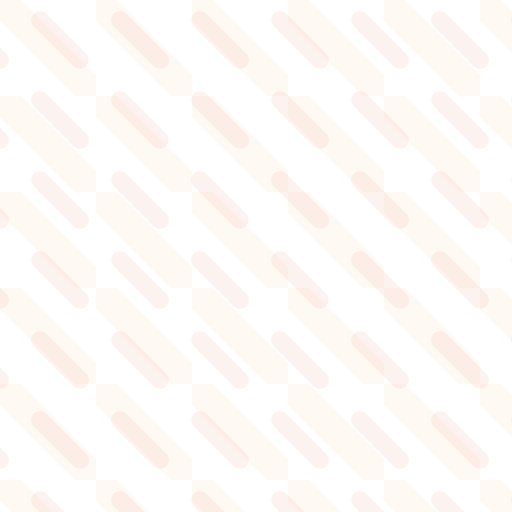
t = 0.00 s
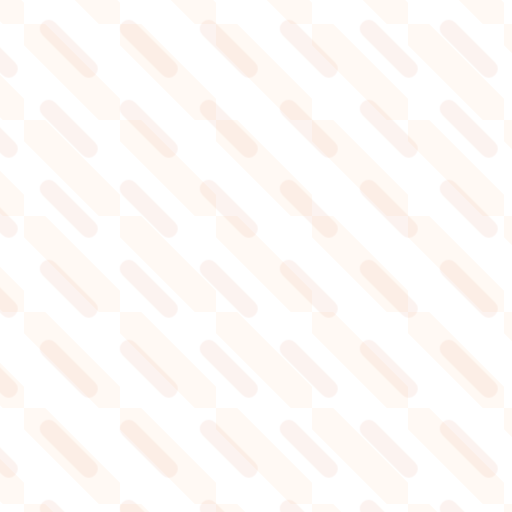
t = 1.75 s
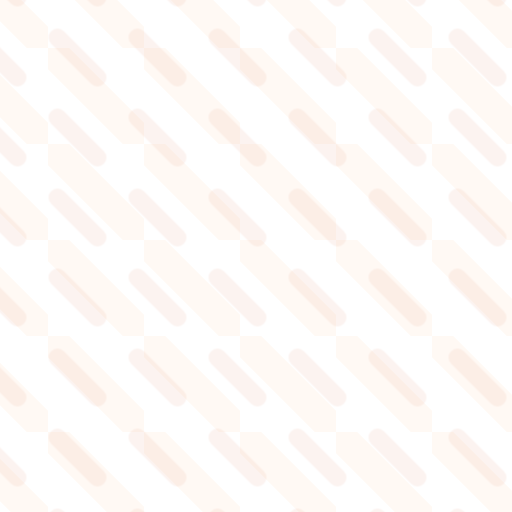
t = 3.50 s
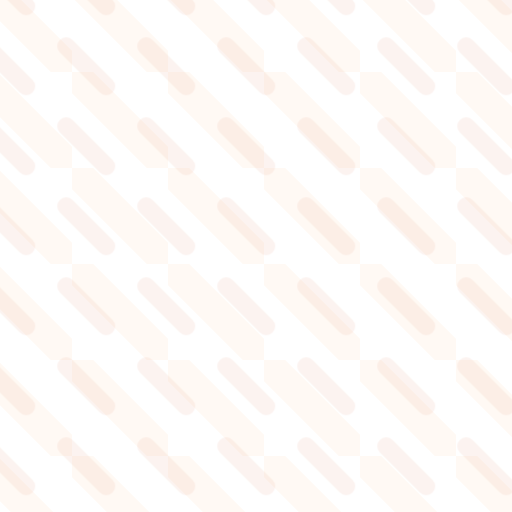
t = 5.25 s
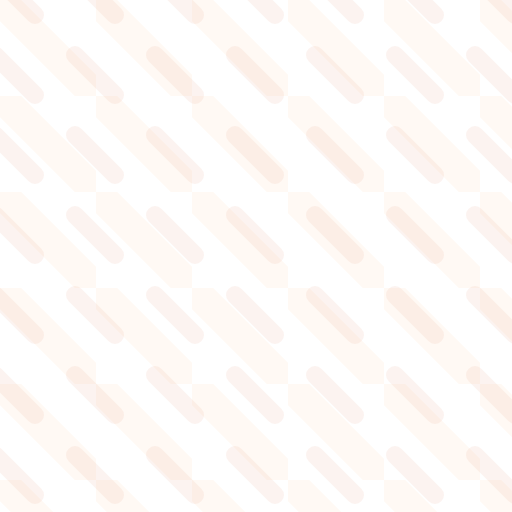
t = 7.00 s
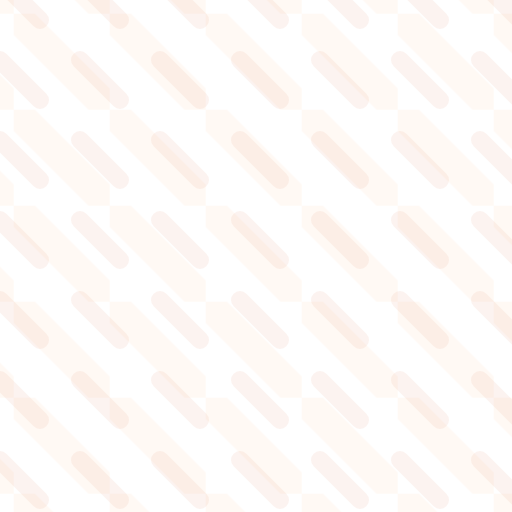
t = 8.00 s

The animated SVG that drew these frames (rendered in a browser with its animation timeline set to each time). Animation: 2 SMIL elements (animateTransform=2); frames cover the first 8.00 s, repeats indefinitely.

<svg xmlns="http://www.w3.org/2000/svg" width="512" height="512" viewBox="0 0 512 512">
  <defs>
    <!-- Darker orange diagonal stripes — thinner, shorter dashes, offset, slower -->
    <pattern id="p1" width="80" height="80" patternUnits="userSpaceOnUse" patternTransform="translate(20, 0)">
      <line x1="20" y1="20" x2="60" y2="60" stroke="rgba(210, 88, 36, 0.07)" stroke-width="18" stroke-linecap="round"/>
      <animateTransform attributeName="patternTransform" type="translate" values="20 0;100 80" dur="16s" repeatCount="indefinite"/>
    </pattern>
    <!-- Lighter warm orange — larger stripes -->
    <pattern id="p2" width="96" height="96" patternUnits="userSpaceOnUse">
      <line x1="0" y1="0" x2="96" y2="96" stroke="rgba(248, 148, 76, 0.06)" stroke-width="30" stroke-linecap="round"/>
      <animateTransform attributeName="patternTransform" type="translate" values="0 0;96 96" dur="7s" repeatCount="indefinite"/>
    </pattern>
  </defs>
  <rect width="512" height="512" fill="url(#p1)"/>
  <rect width="512" height="512" fill="url(#p2)"/>
</svg>
